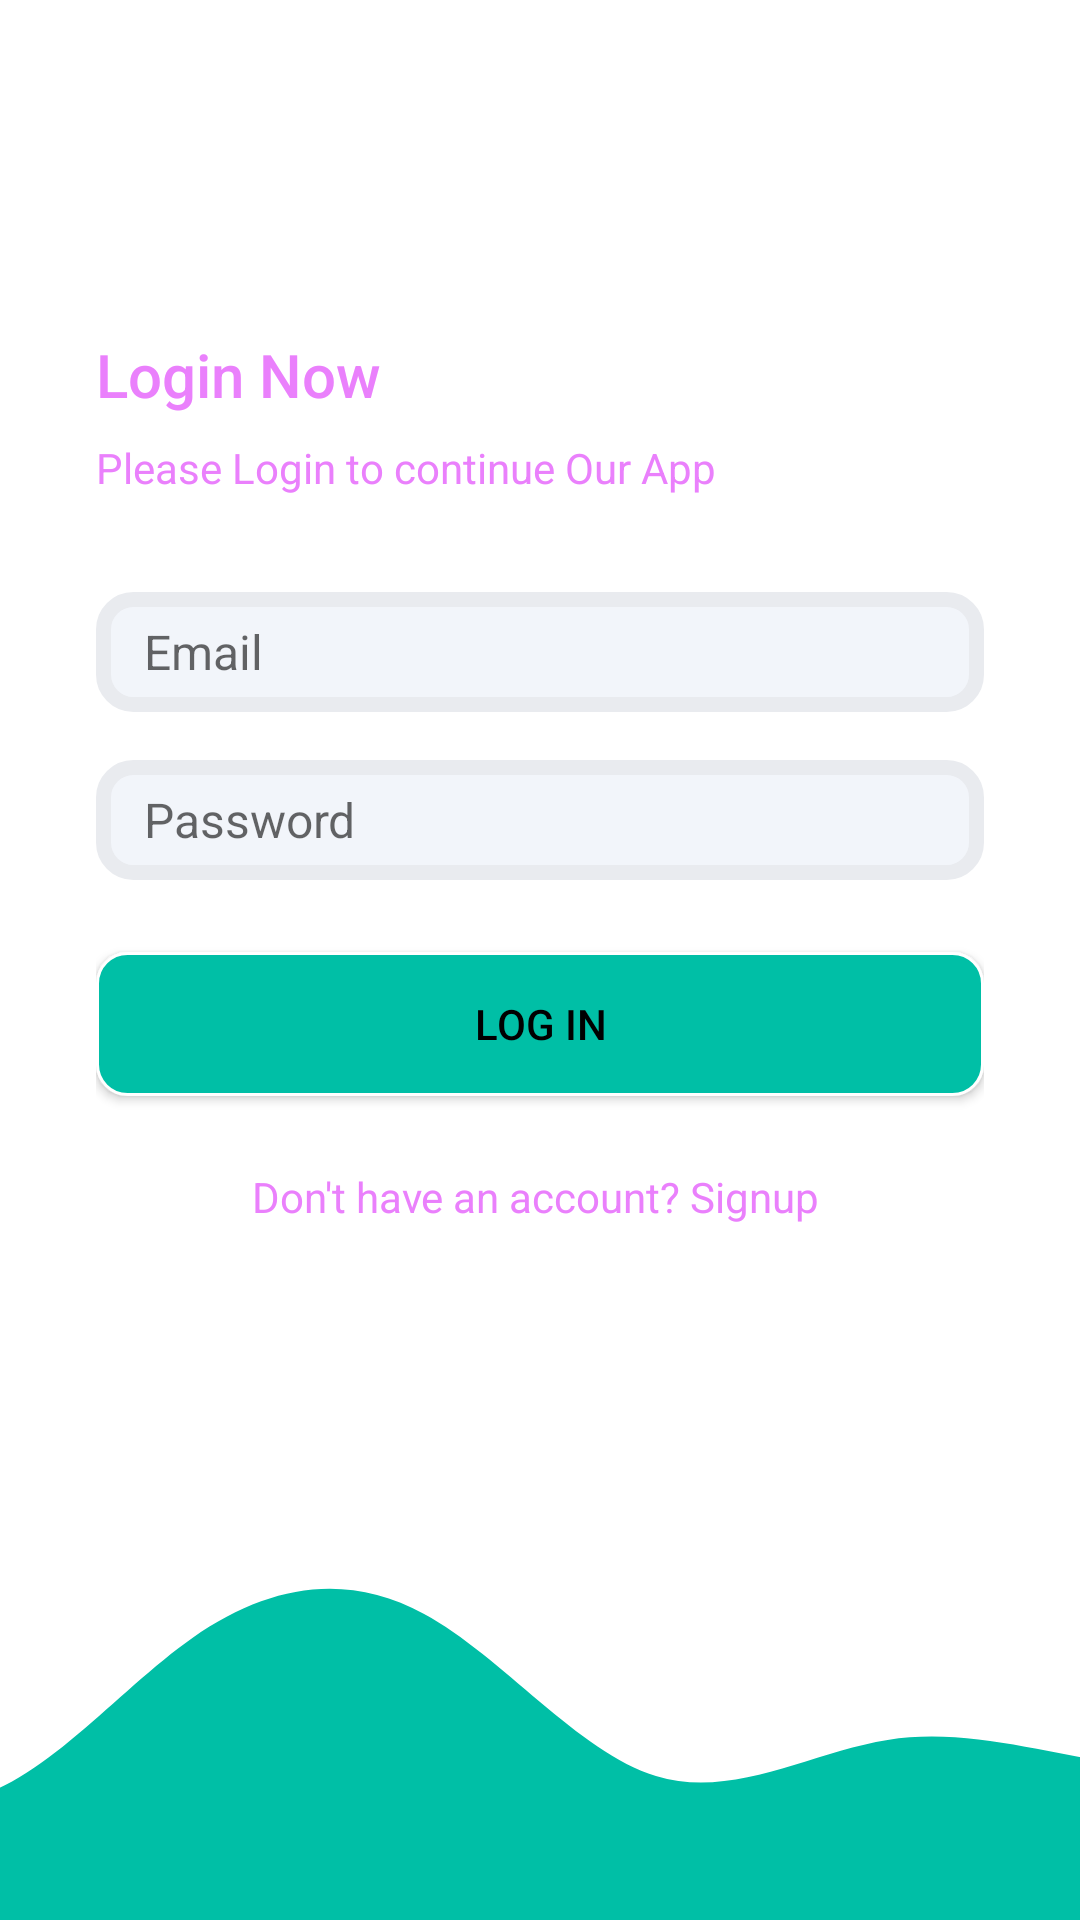

Here is an Android app screen rendered from its layout file. Give the layout XML and the strings, colors and styles it references.
<!-- AndroidManifest.xml: application theme Theme.FireBaseQuizApp -->
<!-- res/layout/activity_login.xml -->
<?xml version="1.0" encoding="utf-8"?>
<androidx.constraintlayout.widget.ConstraintLayout xmlns:android="http://schemas.android.com/apk/res/android"
    xmlns:app="http://schemas.android.com/apk/res-auto"
    xmlns:tools="http://schemas.android.com/tools"
    android:layout_width="match_parent"
    android:layout_height="match_parent"
    tools:context=".activities.LoginActivity">

    <LinearLayout
        android:layout_width="0dp"
        android:layout_height="0dp"
        app:layout_constraintBottom_toTopOf="@+id/imageView2"
        app:layout_constraintEnd_toEndOf="parent"
        app:layout_constraintStart_toStartOf="parent"
        app:layout_constraintTop_toTopOf="parent"
        android:orientation="vertical"
        android:gravity="center_vertical"
        android:paddingStart="32dp"
        android:paddingEnd="32dp">


        <TextView
            android:textColor="@color/primarytext"
           style="@style/TextAppearance.AppCompat.Title"
            android:layout_width="match_parent"
            android:layout_height="wrap_content"
            android:text="Login Now" />

        <TextView
            style="@style/TextAppearance.AppCompat.Body1"
            android:textColor="@color/primarytext"
            android:layout_width="wrap_content"
            android:layout_height="wrap_content"
            android:text="Please Login to continue Our App"
            android:layout_marginTop="8dp"/>

        <EditText
            android:background="@drawable/edittextbackground"
            android:id="@+id/editTextTextEmailAddress"
            android:layout_width="match_parent"
            android:layout_height="wrap_content"
            android:ems="10"
            android:inputType="textEmailAddress"
            android:layout_marginTop="32dp"
            android:hint="Email"
            android:textSize="16sp"
            />

        <EditText
            android:background="@drawable/edittextbackground"
            android:id="@+id/editTextTextPassword"
            android:layout_width="match_parent"
            android:layout_height="wrap_content"
            android:ems="10"
            android:layout_marginTop="16dp"
            android:hint="Password"
            android:textSize="16sp"
            android:inputType="textPassword" />

        <Button
            android:id="@+id/buttonLogin"
            android:layout_width="match_parent"
            android:layout_height="wrap_content"
            android:text="Log In"
            android:layout_marginTop="24dp"
            android:background="@drawable/btn_primary"
            android:textColor="@color/black"

            />


        <TextView
            android:id="@+id/btnsignup_now"
            android:layout_width="match_parent"
            android:layout_height="wrap_content"
            android:text="Don't have an account? Signup "
            android:textAlignment="center"
            android:layout_marginTop="24dp"
            android:textColor="@color/primarytext"
            />
    </LinearLayout>

    <ImageView
        android:id="@+id/imageView2"
        android:layout_width="0dp"
        android:layout_height="120dp"
        android:scaleType="centerCrop"
        android:src="@drawable/wave"
        app:layout_constraintBottom_toBottomOf="parent"
        app:layout_constraintEnd_toEndOf="parent"
        app:layout_constraintStart_toStartOf="parent" />

</androidx.constraintlayout.widget.ConstraintLayout>
<!-- resources referenced by this layout -->
<resources>
  <color name="black">#FF000000</color>
  <color name="primarytext">#EA80FC</color>
  <!-- drawable btn_primary (drawable) -->
  <?xml version="1.0" encoding="utf-8"?>
  <shape xmlns:android="http://schemas.android.com/apk/res/android">
      <solid android:color="@color/primarybtnbg" />
      <corners android:radius="10dp" />
      <size android:height="16dp" />
      <stroke android:width="1dp"
          android:color="@color/white" />
  
  </shape>
  <!-- drawable edittextbackground (drawable) -->
  <?xml version="1.0" encoding="utf-8"?>
  <shape xmlns:android="http://schemas.android.com/apk/res/android">
  <solid android:color="@color/edittextbackgroundcolor" />
      <corners android:radius="10dp" />
      <size android:height="40dp" />
      <padding android:left="16dp" android:bottom="8dp" android:right="8dp" android:top="8dp"/>
      <stroke android:width="5dp"
          android:color="@color/edittextbordercolor" />
  </shape>
  <!-- drawable wave (drawable) -->
  <vector xmlns:android="http://schemas.android.com/apk/res/android"
      android:width="1440dp"
      android:height="320dp"
      android:viewportWidth="1440"
      android:viewportHeight="320">
    <path
        android:pathData="M0,96L34.3,128C68.6,160 137,224 206,213.3C274.3,203 343,117 411,69.3C480,21 549,11 617,48C685.7,85 754,171 823,192C891.4,213 960,171 1029,160C1097.1,149 1166,171 1234,181.3C1302.9,192 1371,192 1406,192L1440,192L1440,320L1405.7,320C1371.4,320 1303,320 1234,320C1165.7,320 1097,320 1029,320C960,320 891,320 823,320C754.3,320 686,320 617,320C548.6,320 480,320 411,320C342.9,320 274,320 206,320C137.1,320 69,320 34,320L0,320Z"
        android:fillColor="#00BFA6"/>
  </vector>
  <style name="Theme.FireBaseQuizApp" parent="Theme.MaterialComponents.DayNight.NoActionBar">
          
          <item name="colorPrimary">@color/purple_500</item>
          <item name="colorPrimaryVariant">@color/purple_700</item>
          <item name="colorOnPrimary">@color/white</item>
          
          <item name="colorSecondary">@color/teal_200</item>
          <item name="colorSecondaryVariant">@color/teal_700</item>
          <item name="colorOnSecondary">@color/black</item>
          
          <item name="android:statusBarColor">?attr/colorPrimaryVariant</item>
          
      </style>
  <color name="primarybtnbg">#00BFA6</color>
  <color name="white">#FFFFFFFF</color>
  <color name="edittextbackgroundcolor">#f2f5fa</color>
  <color name="edittextbordercolor">#E9EBEF</color>
  <color name="purple_500">#00BFA6</color>
  <color name="purple_700">#FF3700B3</color>
  <color name="teal_200">#FF03DAC5</color>
  <color name="teal_700">#FF018786</color>
</resources>
